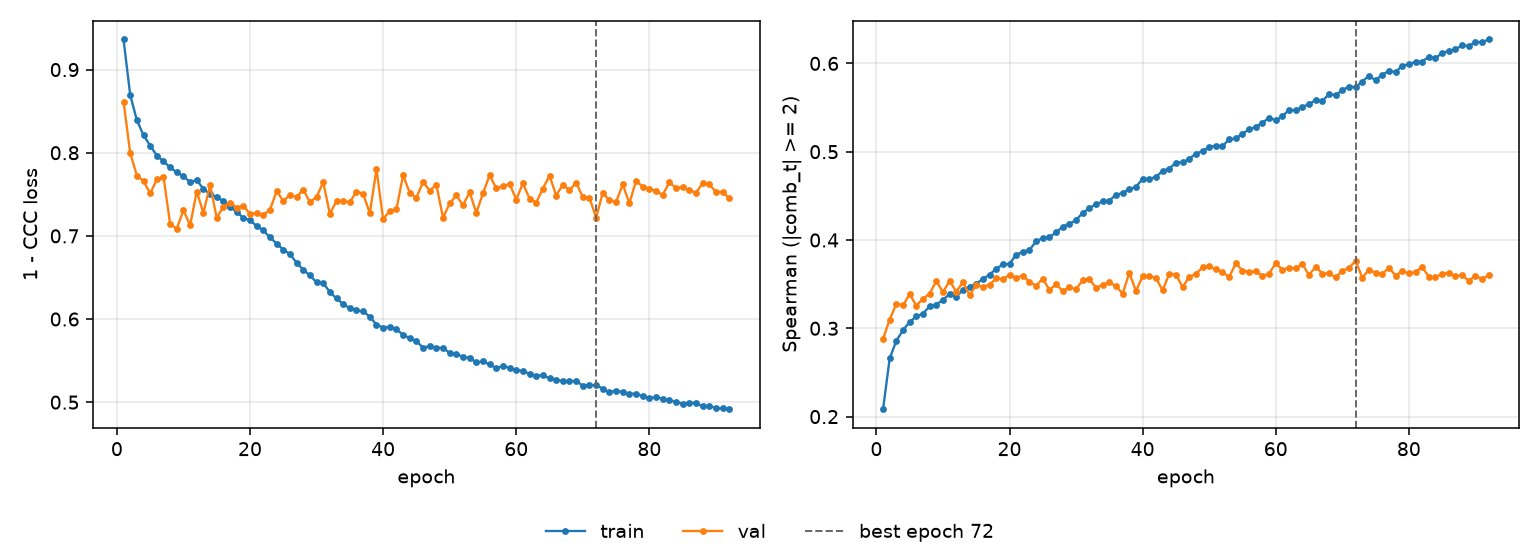

Data behind this chart, as committed beside it:
epoch, tr_loss, vl_loss, tr_sp, vl_sp, is_best
1, 0.9362, 0.8614, 0.2084, 0.2879, False
2, 0.8695, 0.7997, 0.266, 0.31, False
3, 0.8392, 0.7726, 0.2859, 0.3278, False
4, 0.8211, 0.7659, 0.2979, 0.326, False
5, 0.8086, 0.751, 0.3072, 0.3388, False
6, 0.7966, 0.7678, 0.3134, 0.3257, False
7, 0.7897, 0.7714, 0.3165, 0.3336, False
8, 0.7823, 0.7142, 0.325, 0.3391, False
9, 0.7765, 0.7087, 0.3267, 0.3536, False
10, 0.7715, 0.731, 0.3324, 0.341, False
11, 0.7649, 0.7127, 0.3386, 0.3535, False
12, 0.7671, 0.7533, 0.3356, 0.3416, False
13, 0.7564, 0.7276, 0.3437, 0.352, False
14, 0.7503, 0.7612, 0.3471, 0.3377, False
15, 0.7472, 0.7218, 0.3506, 0.3487, False
16, 0.7415, 0.7352, 0.3558, 0.347, False
17, 0.7351, 0.74, 0.3608, 0.3495, False
18, 0.7286, 0.7341, 0.3674, 0.3564, False
19, 0.7218, 0.736, 0.3723, 0.3557, False
20, 0.7187, 0.7266, 0.3729, 0.3605, False
21, 0.7119, 0.7273, 0.3834, 0.3574, False
22, 0.7065, 0.7254, 0.3865, 0.3595, False
23, 0.6982, 0.7314, 0.3888, 0.3526, False
24, 0.6907, 0.7538, 0.3985, 0.3482, False
25, 0.6835, 0.7421, 0.4022, 0.3563, False
26, 0.6781, 0.7488, 0.403, 0.3435, False
27, 0.6676, 0.7469, 0.4087, 0.3497, False
28, 0.6594, 0.7557, 0.4151, 0.3423, False
29, 0.6525, 0.7406, 0.4184, 0.3463, False
30, 0.6442, 0.7467, 0.4225, 0.3443, False
31, 0.6434, 0.7646, 0.4308, 0.3544, False
32, 0.6324, 0.7265, 0.436, 0.3561, False
33, 0.6247, 0.7422, 0.4405, 0.3455, False
34, 0.618, 0.7416, 0.4437, 0.3495, False
35, 0.6131, 0.7406, 0.4446, 0.352, False
36, 0.6104, 0.7533, 0.4512, 0.3478, False
37, 0.6091, 0.7507, 0.4532, 0.3392, False
38, 0.6029, 0.7272, 0.4575, 0.3629, False
39, 0.5932, 0.7802, 0.4603, 0.3422, False
40, 0.5898, 0.7202, 0.4691, 0.359, False
41, 0.5907, 0.7301, 0.4691, 0.3593, False
42, 0.5878, 0.7321, 0.4715, 0.3569, False
43, 0.5808, 0.7731, 0.4782, 0.3431, False
44, 0.5772, 0.7517, 0.4808, 0.3617, False
45, 0.5735, 0.746, 0.4877, 0.3609, False
46, 0.5655, 0.7648, 0.488, 0.3467, False
47, 0.5675, 0.7545, 0.4917, 0.3581, False
48, 0.5656, 0.7616, 0.4979, 0.3616, False
49, 0.5653, 0.7218, 0.5004, 0.3689, False
50, 0.5591, 0.739, 0.5053, 0.3701, False
51, 0.5578, 0.7487, 0.5069, 0.3668, False
52, 0.5547, 0.737, 0.506, 0.3638, False
53, 0.5533, 0.7526, 0.5141, 0.3581, False
54, 0.5478, 0.7277, 0.515, 0.3735, False
55, 0.549, 0.7511, 0.5205, 0.3654, False
56, 0.5455, 0.773, 0.5251, 0.3642, False
57, 0.5407, 0.7573, 0.5281, 0.3643, False
58, 0.5436, 0.7597, 0.5328, 0.3594, False
59, 0.5411, 0.7625, 0.5384, 0.362, False
60, 0.5386, 0.7438, 0.5355, 0.3735, False
... 32 more rows
